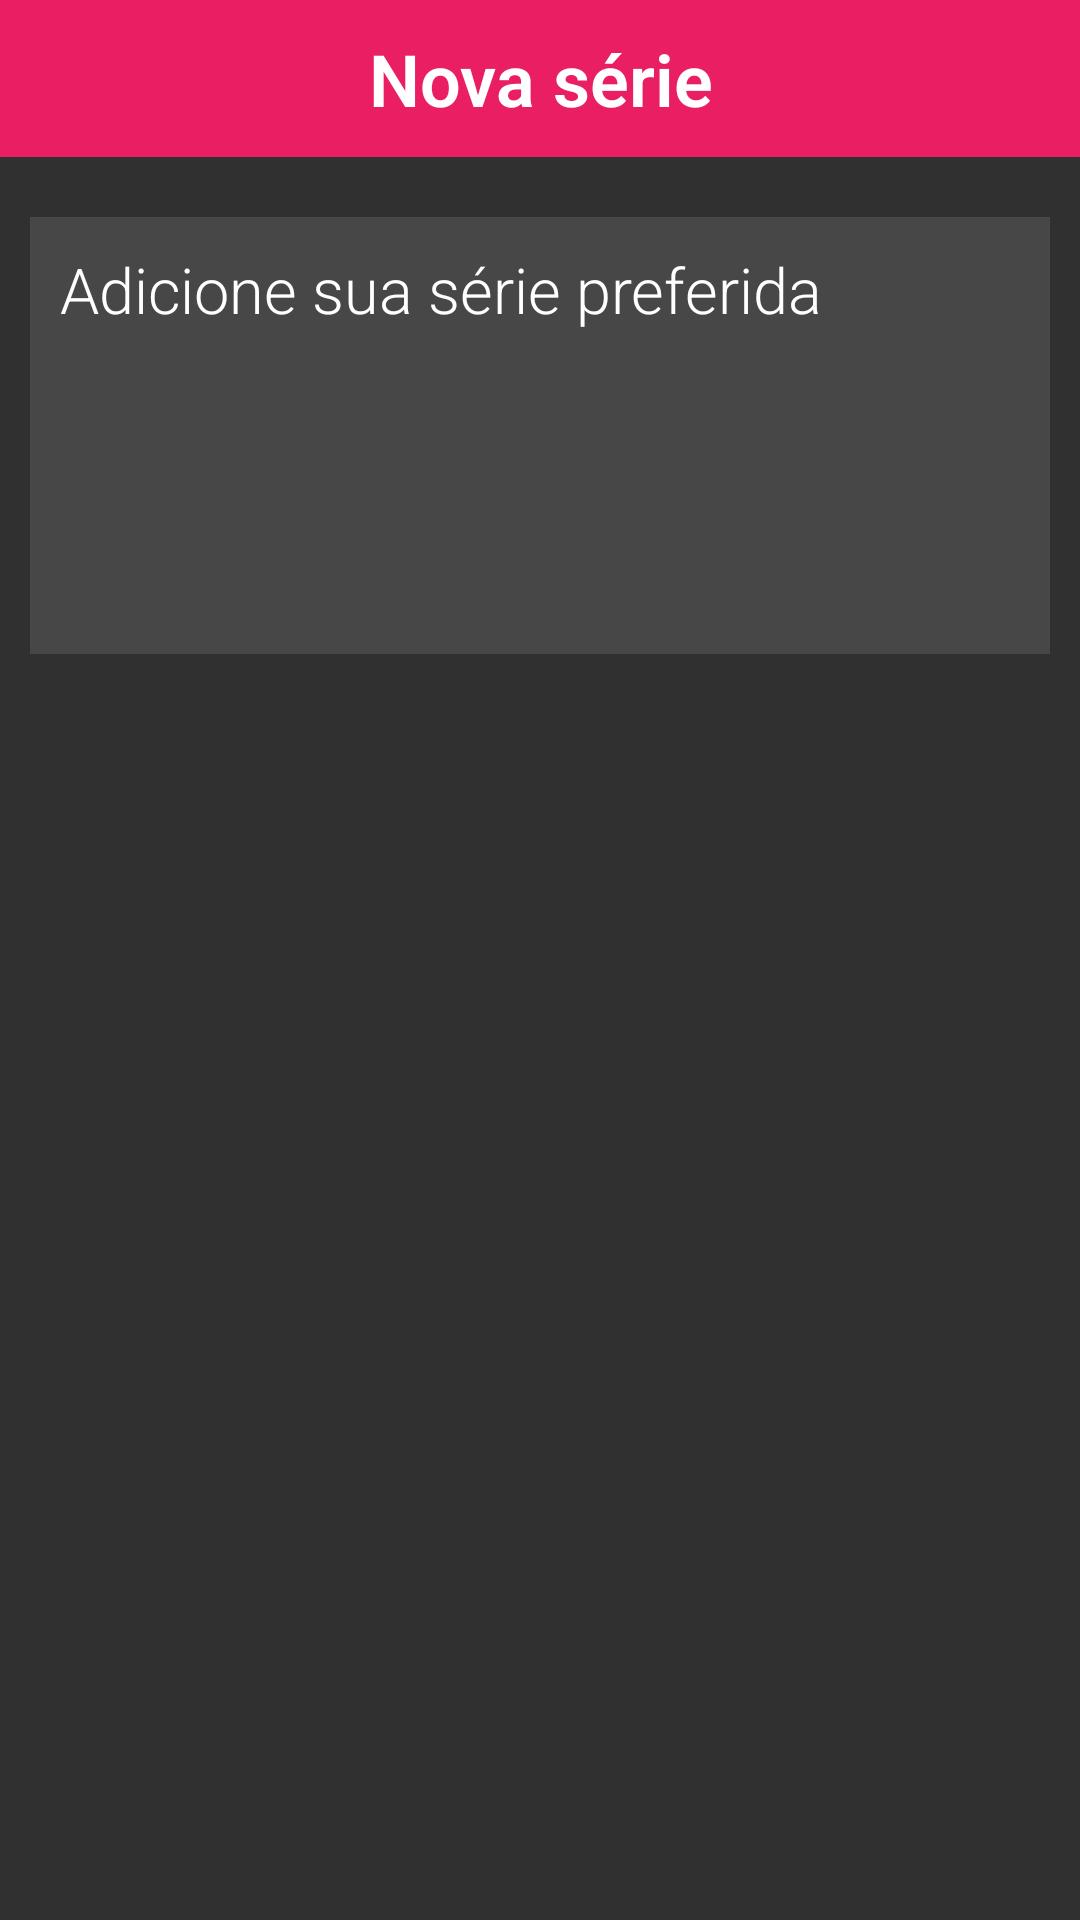

Write the Android layout XML for this screen, with the resource values it uses.
<!-- AndroidManifest.xml: application theme AppTheme -->
<!-- res/layout/lista_dialog.xml -->
<?xml version="1.0" encoding="utf-8"?>
<LinearLayout xmlns:android="http://schemas.android.com/apk/res/android"
    android:layout_width="match_parent"
    android:layout_height="match_parent"
    android:orientation="vertical">

    <TextView
        android:id="@+id/dialogTitle"
        android:layout_width="match_parent"
        android:layout_height="wrap_content"
        android:layout_marginBottom="@dimen/layout_margin"
        android:background="@color/colorPrimaryDark"
        android:fontFamily="sans-serif-light"
        android:lineSpacingExtra="@dimen/fab_margin"
        android:padding="@dimen/layout_margin"
        android:text="@string/novo"
        android:textAlignment="center"
        android:textColor="@color/colorPrimaryText"
        android:textSize="@dimen/dialog_title_fontsize"
        android:textStyle="bold" />

    <EditText
        android:id="@+id/dialogText"
        android:layout_width="match_parent"
        android:layout_height="wrap_content"
        android:layout_margin="@dimen/layout_margin"
        android:background="@color/colorBackground"
        android:ems="10"
        android:fontFamily="sans-serif-light"
        android:gravity="top"
        android:hint="@string/hintText"
        android:inputType="textMultiLine"
        android:lines="5"
        android:padding="@dimen/layout_margin"
        android:textAlignment="viewStart"
        android:textColorHint="@color/colorPrimaryText"
        android:textSize="@dimen/dialog_input_fontsize" />

</LinearLayout>
<!-- resources referenced by this layout -->
<resources>
  <color name="colorBackground">#22dadada</color>
  <color name="colorPrimaryDark">#E91E63</color>
  <color name="colorPrimaryText">#ffffff</color>
  <dimen name="dialog_input_fontsize">21sp</dimen>
  <dimen name="dialog_title_fontsize">24sp</dimen>
  <dimen name="fab_margin">16dp</dimen>
  <dimen name="layout_margin">10dp</dimen>
  <string name="hintText">Adicione sua série preferida</string>
  <string name="novo">Nova série</string>
  <style name="AppTheme" parent="Theme.AppCompat.NoActionBar">
          
          <item name="colorPrimary">@color/colorPrimary</item>
          <item name="colorPrimaryDark">@color/colorPrimaryDark</item>
          <item name="colorAccent">@color/colorAccent</item>
      </style>
  <color name="colorPrimary">#BD0846</color>
  <color name="colorAccent">#03DAC5</color>
</resources>
